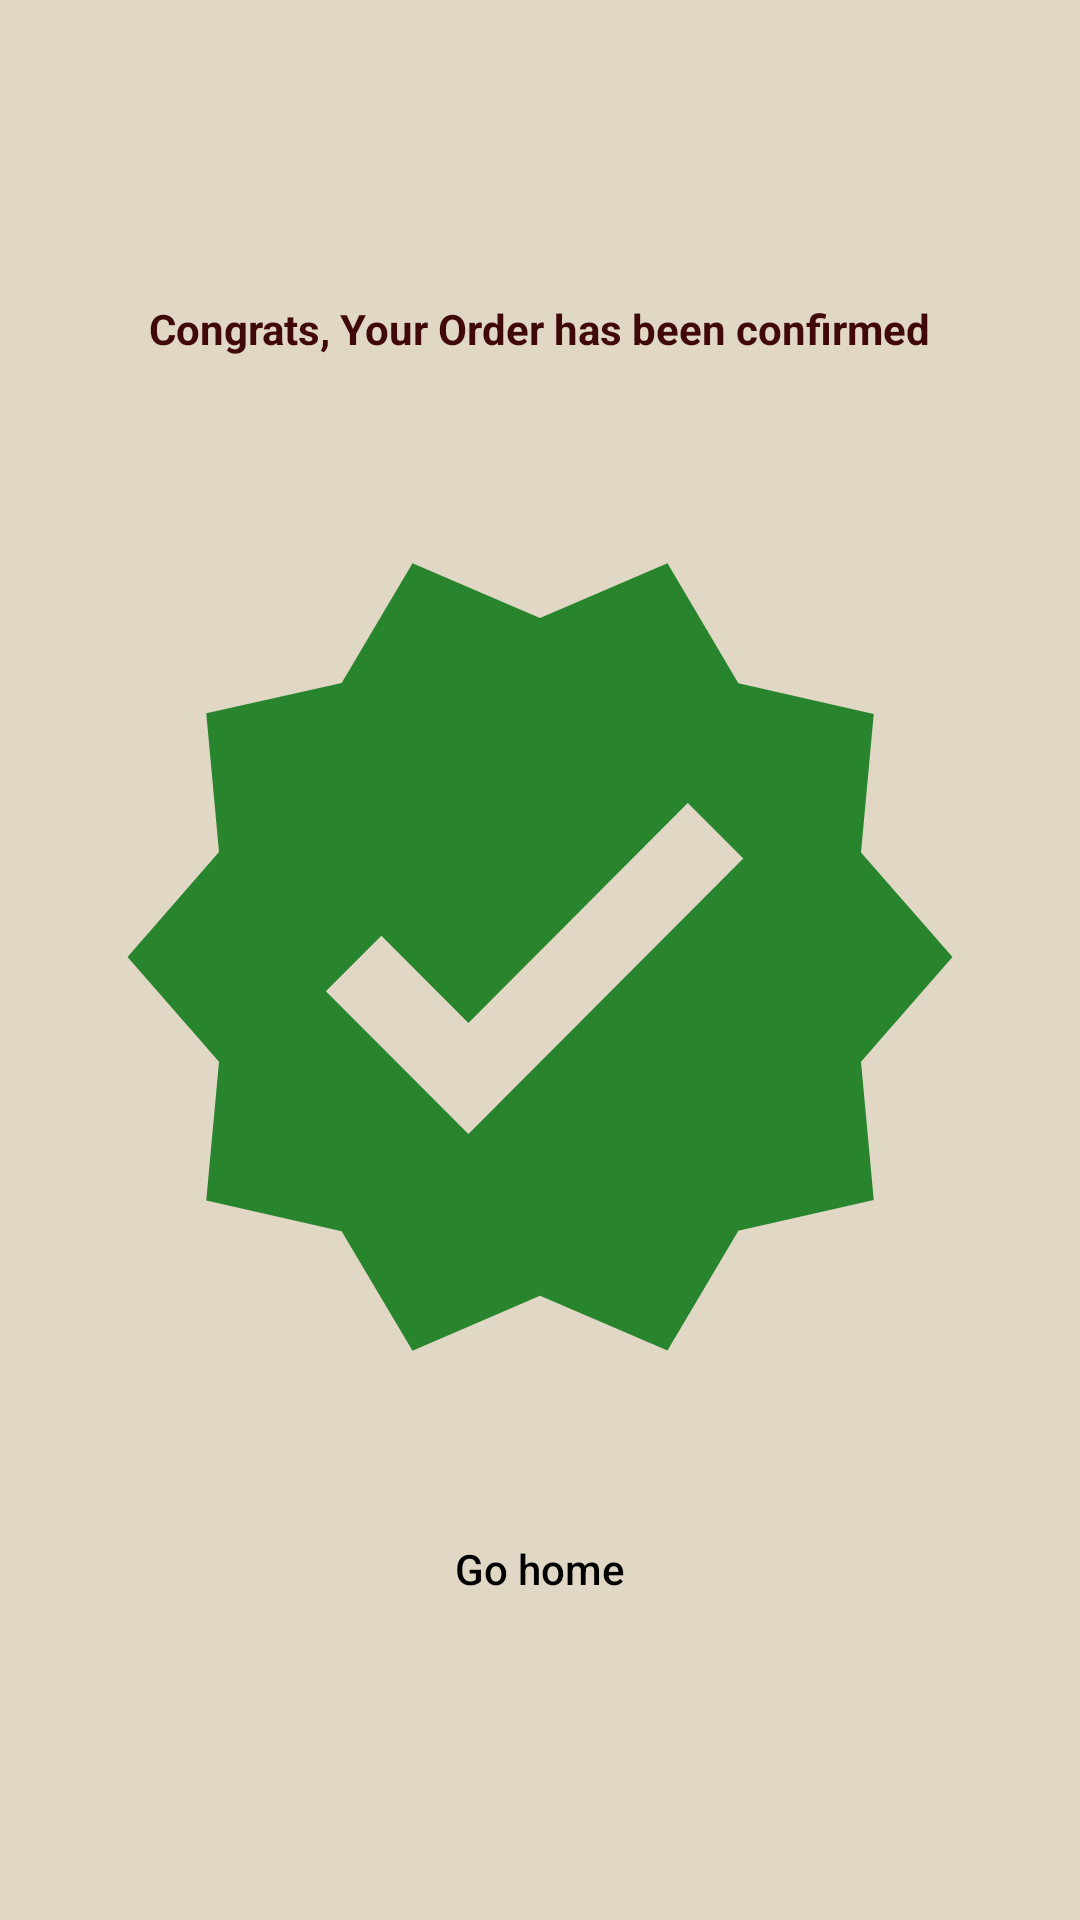

Android layout source for this screen:
<!-- AndroidManifest.xml: application theme Theme.Slice_of_Heaven -->
<!-- res/layout/fragment_congrats_bottom_sheet.xml -->
<?xml version="1.0" encoding="utf-8"?>
<FrameLayout xmlns:android="http://schemas.android.com/apk/res/android"
    xmlns:app="http://schemas.android.com/apk/res-auto"
    xmlns:tools="http://schemas.android.com/tools"
    android:layout_width="match_parent"
    android:background="@color/light"
    android:layout_height="match_parent"
    tools:context=".ui.fragment.CongratsBottomSheetFragment">

    
    <LinearLayout
        android:layout_width="match_parent"
        android:layout_height="match_parent"
        android:orientation="vertical">

        <TextView
            android:layout_width="wrap_content"
            android:layout_height="wrap_content"
            android:layout_gravity="center_horizontal"
            android:layout_marginTop="100dp"
            android:text="Congrats, Your Order has been confirmed"
            android:textAlignment="center"
            android:textColor="@color/marron"
            android:textStyle="bold" />

        <ImageView
            android:id="@+id/imageView6"
            android:layout_width="300dp"
            android:layout_height="300dp"
            android:layout_gravity="center"
            android:layout_marginTop="50dp"
            android:src="@drawable/baseline_verified_24" />

        <androidx.appcompat.widget.AppCompatButton
            android:id="@+id/goHome"
            android:background="@drawable/addtocart"
            android:layout_gravity="center"
            android:textAllCaps="false"
            android:textColor="@color/black"
            android:layout_width="wrap_content"
            android:layout_height="wrap_content"
            android:layout_marginTop="30dp"
            android:text="Go home" />
        <View
            android:layout_width="match_parent"
            android:layout_height="wrap_content"/>
    </LinearLayout>

</FrameLayout>
<!-- resources referenced by this layout -->
<resources>
  <color name="black">#FF000000</color>
  <color name="light">#E0D7C5</color>
  <color name="marron">#400808</color>
  <!-- drawable baseline_verified_24 (drawable) -->
  <vector xmlns:android="http://schemas.android.com/apk/res/android" android:height="24dp" android:tint="#29852D" android:viewportHeight="24" android:viewportWidth="24" android:width="24dp">
        
      <path android:fillColor="@android:color/white" android:pathData="M23,12l-2.44,-2.79l0.34,-3.69l-3.61,-0.82L15.4,1.5L12,2.96L8.6,1.5L6.71,4.69L3.1,5.5L3.44,9.2L1,12l2.44,2.79l-0.34,3.7l3.61,0.82L8.6,22.5l3.4,-1.47l3.4,1.46l1.89,-3.19l3.61,-0.82l-0.34,-3.69L23,12zM10.09,16.72l-3.8,-3.81l1.48,-1.48l2.32,2.33l5.85,-5.87l1.48,1.48L10.09,16.72z"/>
      
  </vector>
  <style name="Theme.Slice_of_Heaven" parent="Base.Theme.Slice_of_Heaven" />
  <style name="Base.Theme.Slice_of_Heaven" parent="Theme.Material3.DayNight.NoActionBar">
          
          
      </style>
</resources>
